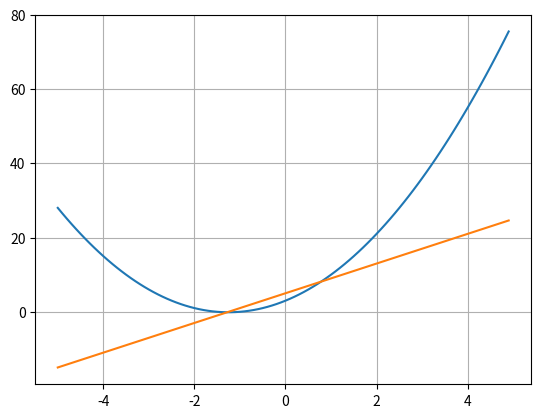

This figure's Python source:
"""
This is some of the initial code for basic derivative functions
"""
import numpy as np
import matplotlib.pyplot as plt


def derivative(func, x):
    """
    Basic method to take a derivative of a function
    input: function, x
    output: slope
    """
    yi = func(x)
    h = 0.0001
    yf = func(x + h)

    dy = ((yf - yi) / h)
    return dy


def xfunc(x=0):
    a = 2
    b = 5
    c = 3
    # quadratic equation
    return a * x ** 2 + b * x + c


x = np.arange(-5, 5, 0.1)
y = xfunc(x)
ans = derivative(xfunc, x)

plt.plot(x, y)
plt.plot(x, ans)
plt.grid(True)
plt.show()
